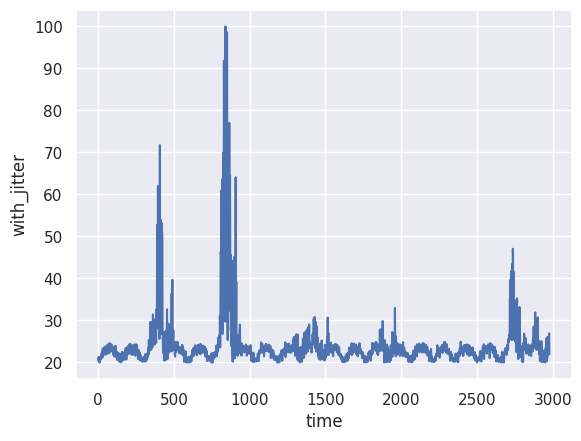

The matplotlib source for this figure:

# modified from https://stackoverflow.com/questions/14058340/adding-noise-to-a-signal-in-python

import seaborn as sns; sns.set()
import matplotlib.pyplot as plt
import numpy as np
import pandas as pd
import random as rd

def generate_simulated_data(scale=90, offset=10, random_state:int=42):
    rnd_state = np.random.RandomState(random_state)
    time = np.arange(0, 2000, 1) # 2000 samples
    pure = 50*np.sin(time/(10*np.pi)) # 1. number affects the amplitude, 2. the wavelength

    # concatenate on the second axis; this will allow us to mix different data 
    # distribution
    data = np.c_[pure]
    mu = np.mean(data)
    sd = np.std(data)
    print(f"Data shape : {data.shape}. mu: {mu} with sd: {sd}")
    df = pd.DataFrame(data, columns=['Value'])
    df['Index'] = df.index.values

    # Adding gaussian jitter (0.2 to 0.35 is good
    jitter = 0.3*rnd_state.normal(mu, sd, size=df.shape[0])
    df['with_jitter'] = df['Value'] + jitter
   
    # As per the 68-95-99.7 rule(also known as the empirical rule) mu+-2*sd 
    # covers 95.4% of the dataset.
    # Since, anomalies are considered to be rare and typically within the 
    # 5-10% of the data; this filtering  technique might work 
    # for us(https://en.wikipedia.org/wiki/68%E2%80%9395%E2%80%9399.7_rule)
    anomaly_index = np.where(np.abs(df['with_jitter']) > (mu + 2*sd))[0]
    print(f"Number of points further away: {len(anomaly_index)}. Indexes: {anomaly_index}")
    # Generate points uniformly and embed it into the dataset
    for n in range(rd.randint(20, 500)): # anomaly width is between 20 and 500 samples
        random = rnd_state.uniform(0, 2, 1)
        try: # sometimes one of my set of indices overshoots
            df.loc[anomaly_index+n, 'with_jitter'] += random*df.loc[anomaly_index+n, 'with_jitter']
        except:
            pass    
    df['with_jitter'] = abs(df['with_jitter']) # make positive
    df['with_jitter'] /= max(df['with_jitter']) # normalize 0 - 1.0
    df['with_jitter'] *= scale
    df['with_jitter'] += offset

    # make time random and add to df
    time = []
    ct = 0
    for t in range(2000): # must be the same as for num above!
        ct += 1 + rd.random()  # 1 - 2 secs per sample (avg 1.5)
        time.append(ct)
    time = np.array(time)
    df['time'] = time

    return df

# never below 20 never above 80 + 20
# random state is unique, i.e. 100 will always give you the same sampling
df = generate_simulated_data(scale=80, offset=20, random_state=100)
print(df.head())
ax = sns.lineplot(x="time", y="with_jitter", data=df) #,  marker=".")
plt.show()